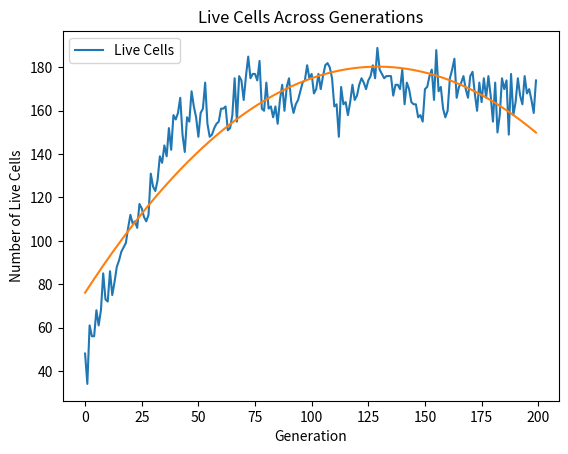

Write the Python code that produced this figure.
#
# starter code for LifeBoard, based on the C4 Board class!
#

from random import choice
from time import sleep

import pandas as pd
import matplotlib.pyplot as plt
import numpy as np
#from scipy.optimize import curve_fit

class LifeBoard:
    """ a foundation for a Game-of-Life LifeBoard class, 
        similar to and based on the Connect Four Board class
    """

    def __init__(self,width=20,height=20):
        """ constructor, very similar to C4 Board's constructor """
        self.width = width
        self.height = height
        #
        # start with all 0's
        #
        self.data = [ [0 for c in range(self.width)] for r in range(self.height) ]
        self.walker = Walker(0,0, self)     # the walker's initial position

    def __repr__(self):
        """ returns a string version of the current LifeBoard object """
        W = self.width
        H = self.height
        D = self.data

        s = ""  # the string, to be accumulated here
        walker_icon = "👻"
        s += "\n"  # start with a blank line
        for r in range(H):
            for c in range(W):
                if r == self.walker.row and c == self.walker.col:
                    s+= walker_icon #f"{walker_icon} "
                else:
                    s += f"{D[r][c]} "
            s += "\n"   # add a newline at the end of each row

        return s
    
    def printBoard(self, A):
        """This function prints the 2D list-of-lists A.
        """
        for row in A:                # row is the whole row
            print()
            for col in row:          # col is the individual element
                print(col, end = '') # Print that element
    
    def countNeighbors(self, row, col, A):
        """
        Counts neighbors around cell at row, col
        """

        num = 0

        for r in range(row-1, row+2):
            for c in range(col-1, col+2):
                if A[r][c] == 1:
                    num += 1
        
        if A[row][col] == 1:
            num -= 1

        return num
    
    def createOneRow(self, width):
        """Returns one row of zeros of width "width"...  
       You might use this in your createBoard(width, height) function.
       """
        row = []
        for col in range(width):
            row += [0]
        return row


    def createBoard(self, width, height):
        """Returns a 2D array with "height" rows and "width" columns.
        """
        A = []
        for row in range(height):
            A += [self.createOneRow(width)]  # Use the above function so that SOMETHING is one row!

        
        
        return A
    
        
    def copy(self):
        """Returns a DEEP copy of the 2D board."""

        height = self.height
        width = self.width
        new_board = self.createBoard(width, height)

        for row in range(1, height - 1):
            for col in range(1, width - 1):
                new_board[row][col] =  self.data[row][col]# What should be here, in order to
                # ..copy each element of A into the corresponding spot in newA?

        newLB = LifeBoard(width,height)
        newLB.data = new_board
        return newLB

    def next_air_generation(self):
        """ re-randomize the inner cells """
        W = self.width
        H = self.height
        D = self.data

        for r in range(1,H-1):      # don't touch the edges
                D[r][2] = 1 
        
    
    def next_random_generation(self):
        """ re-randomize the inner cells """
        W = self.width
        H = self.height
        D = self.data

        for r in range(1,H-1):      # don't touch the edges
            for c in range(1,W-1):  # don't touch the edges
                D[r][c] = choice( [0,1] )

    def next_life_generation(self):
        """Makes a copy of the board and then advances one
        generation of Conway's Game of Life within
        the *inner cells* of that copy.
        The outer edge always stays at 0.
        """

        height = self.height
        width = self.width
        newLB = self.copy()
        new_board = newLB.data

        #print(self.countNeighbors(2,1,new_board))

        for r in range(0, height-1):
            for c in range( 0, width-1):
                n = self.countNeighbors(r, c, self.data)
                if n < 2:                   #Rule: Cell dies if less than 2 neighbors
                    new_board[r][c] = 0
                    #print('1')
                if n > 4:                 #Rule: Cell dies if more than 4 neighbors
                    new_board[r][c] = 0
                    #print('2')
                elif n == 3 or n == 6:                #Rule: Cell is born if has 3 or 6 neighbors  (High Life)
                    new_board[r][c] = 1
                    #print('3')

                else:                       
                    new_board[r][c] = new_board[r][c]
     
    
        
        self.data = new_board

    def interact(self):
        """Kills live cells at the walker's position. 
        """

        if self.board.data[self.row][self.col] == 1:
            self.board.data[self.row][self.col] = 0         # Kill the cell

    
    def move(self):
        """
        Moves the walker randomly within board boundaries.

        """

        from random import choice

        directions = [(-1,0), (1,0), (0,-1), (0,1)]

        dr, dc = choice(directions)
        new_row = self.row + dr
        new_col = self.col + dc

        if 0 <= new_row < self.board.height and 0 <= new_col < self.board.width:
            self.row = new_row
            self.col = new_col
            


    def next_life_generation_with_walker(self):
        """

        Advance the board while including the walker
  
        """

        self.next_life_generation()
        self.walker.move()
        self.walker.interact()

    def count_live_cells(self):

        """
        Counts the number of live cells at the present generation
        """

        num = 0


        for col in range(self.width):
            for row in range(self.height):
                if self.data[row][col] == 1:
                    num += 1

        return num


    def run_generations(self,num_gens):
        """ runs num_gens number of generations 
            printing as we go...
        """
        print(self)

        live_cells_list = []

        for gen in range(num_gens):
            print("Generation #", gen)
            self.next_life_generation_with_walker()     # new generation (this is a _naive_ approach!)
            print(self)
            live_cells_list.append(self.count_live_cells())
            sleep(0.05)

        print("Done!")
        print('There are '+ str(self.count_live_cells())+ ' live cells on the board.')

        return live_cells_list


class Walker:
    def __init__(self, start_row, start_col, board):
        self.row = start_row
        self.col = start_col
        self.board = board

    def move(self):
        """Move the walker. You can customize its movement logic here."""
        self.row = (self.row + 1) % self.board.height  # Example: move down
        self.col = (self.col + 1) % self.board.width   # Example: move right

    def interact(self):
        """Kill any live cell the walker touches."""
        if self.board.data[self.row][self.col] == 1:
            self.board.data[self.row][self.col] = 0


## SETUP ##

#Choosing the board size
LB = LifeBoard(20,20)   
LB.next_air_generation()

data = LB.run_generations(200)
df = pd.DataFrame(data, columns = ["Numbers"])

##Making an excel spreadsheet with numbers as columns:
#df.to_excel("numbers.xlsx", index = False)

#CREATE A PLOT
plt.plot(data, label = "Live Cells")
plt.xlabel('Generation')
plt.ylabel('Number of Live Cells')
plt.title('Live Cells Across Generations') #Plot title


## EXPONENTIAL CURVE
# def exponential(x, A, B):
#     return A * np.exp(B * x)
#params, covariance = curve_fit(exponential, x, y, p0 = [y[0], 0.01])
#A, B = params
#fitted_curve = exponential(x, A, B)
#plt.plot(x, fitted_curve, label = 'Exponential Fit', color = 'red', linestyle='--')


#QUADRATIC LINE OF BEST FIT
x = np.arange(len(data))
y = np.array(data)

coefficients = np.polyfit(x,y, 2)
best_fit_curve = np.polyval(coefficients,x)

plt.legend()
plt.plot(x, best_fit_curve, label = 'Best Fit Curve')
plt.show()